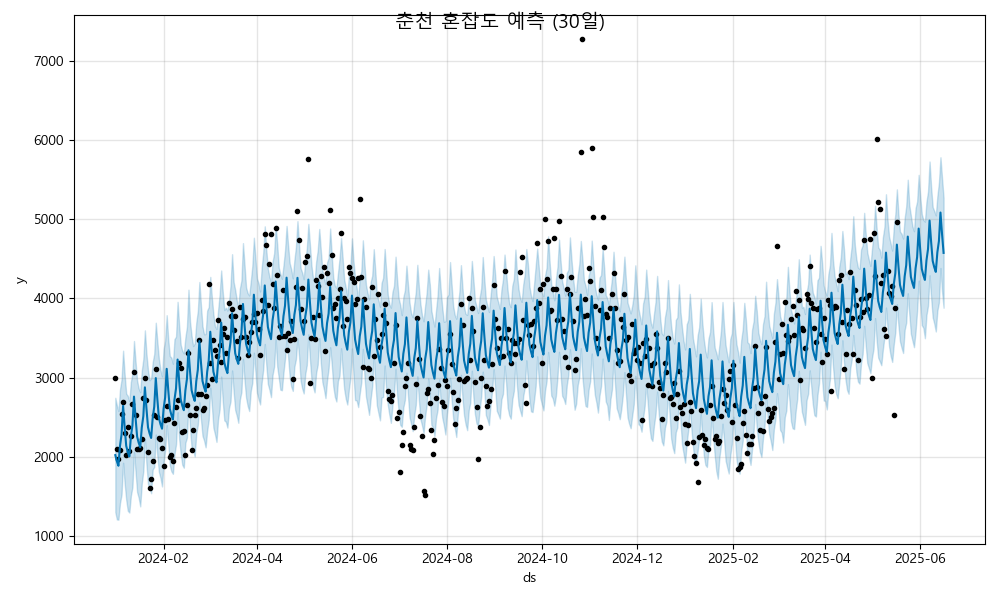

Source data for this figure (header and first rows):
ds, yhat, yhat_lower, yhat_upper
2024-01-01, 2021, 1302, 2745
2024-01-02, 1945, 1210, 2648
2024-01-03, 1887, 1207, 2577
2024-01-04, 2136, 1416, 2850
2024-01-05, 2280, 1524, 2974
2024-01-06, 2643, 1925, 3339
2024-01-07, 2375, 1664, 3039
2024-01-08, 2138, 1458, 2797
2024-01-09, 2062, 1320, 2770
2024-01-10, 2004, 1297, 2703
2024-01-11, 2253, 1509, 2946
2024-01-12, 2397, 1619, 3052
2024-01-13, 2760, 2064, 3461
2024-01-14, 2492, 1810, 3201
2024-01-15, 2255, 1555, 2962
2024-01-16, 2179, 1484, 2863
2024-01-17, 2121, 1375, 2816
2024-01-18, 2370, 1663, 3088
2024-01-19, 2514, 1820, 3235
2024-01-20, 2877, 2224, 3595
2024-01-21, 2609, 1904, 3300
2024-01-22, 2372, 1654, 3092
2024-01-23, 2295, 1613, 2967
2024-01-24, 2238, 1540, 2989
2024-01-25, 2487, 1839, 3193
2024-01-26, 2631, 1873, 3299
2024-01-27, 2994, 2282, 3692
2024-01-28, 2726, 2010, 3451
2024-01-29, 2489, 1809, 3235
2024-01-30, 2412, 1734, 3098
2024-01-31, 2355, 1626, 3016
2024-02-01, 2604, 1933, 3355
2024-02-02, 2748, 2082, 3468
2024-02-03, 3110, 2399, 3787
2024-02-04, 2843, 2163, 3480
2024-02-05, 2606, 1894, 3272
2024-02-06, 2529, 1817, 3252
2024-02-07, 2472, 1785, 3175
2024-02-08, 2721, 2033, 3485
2024-02-09, 2865, 2157, 3516
2024-02-10, 3227, 2562, 3955
2024-02-11, 2960, 2227, 3661
2024-02-12, 2723, 2042, 3414
2024-02-13, 2646, 1900, 3338
2024-02-14, 2588, 1862, 3305
2024-02-15, 2838, 2177, 3506
2024-02-16, 2982, 2243, 3641
2024-02-17, 3344, 2698, 4109
2024-02-18, 3077, 2362, 3704
2024-02-19, 2840, 2113, 3524
2024-02-20, 2763, 2088, 3398
2024-02-21, 2705, 2004, 3432
2024-02-22, 2955, 2296, 3691
2024-02-23, 3099, 2403, 3840
2024-02-24, 3461, 2688, 4206
2024-02-25, 3193, 2473, 3914
2024-02-26, 2956, 2265, 3646
2024-02-27, 2880, 2207, 3547
2024-02-28, 2822, 2120, 3549
2024-02-29, 3071, 2330, 3845
... 473 more rows
